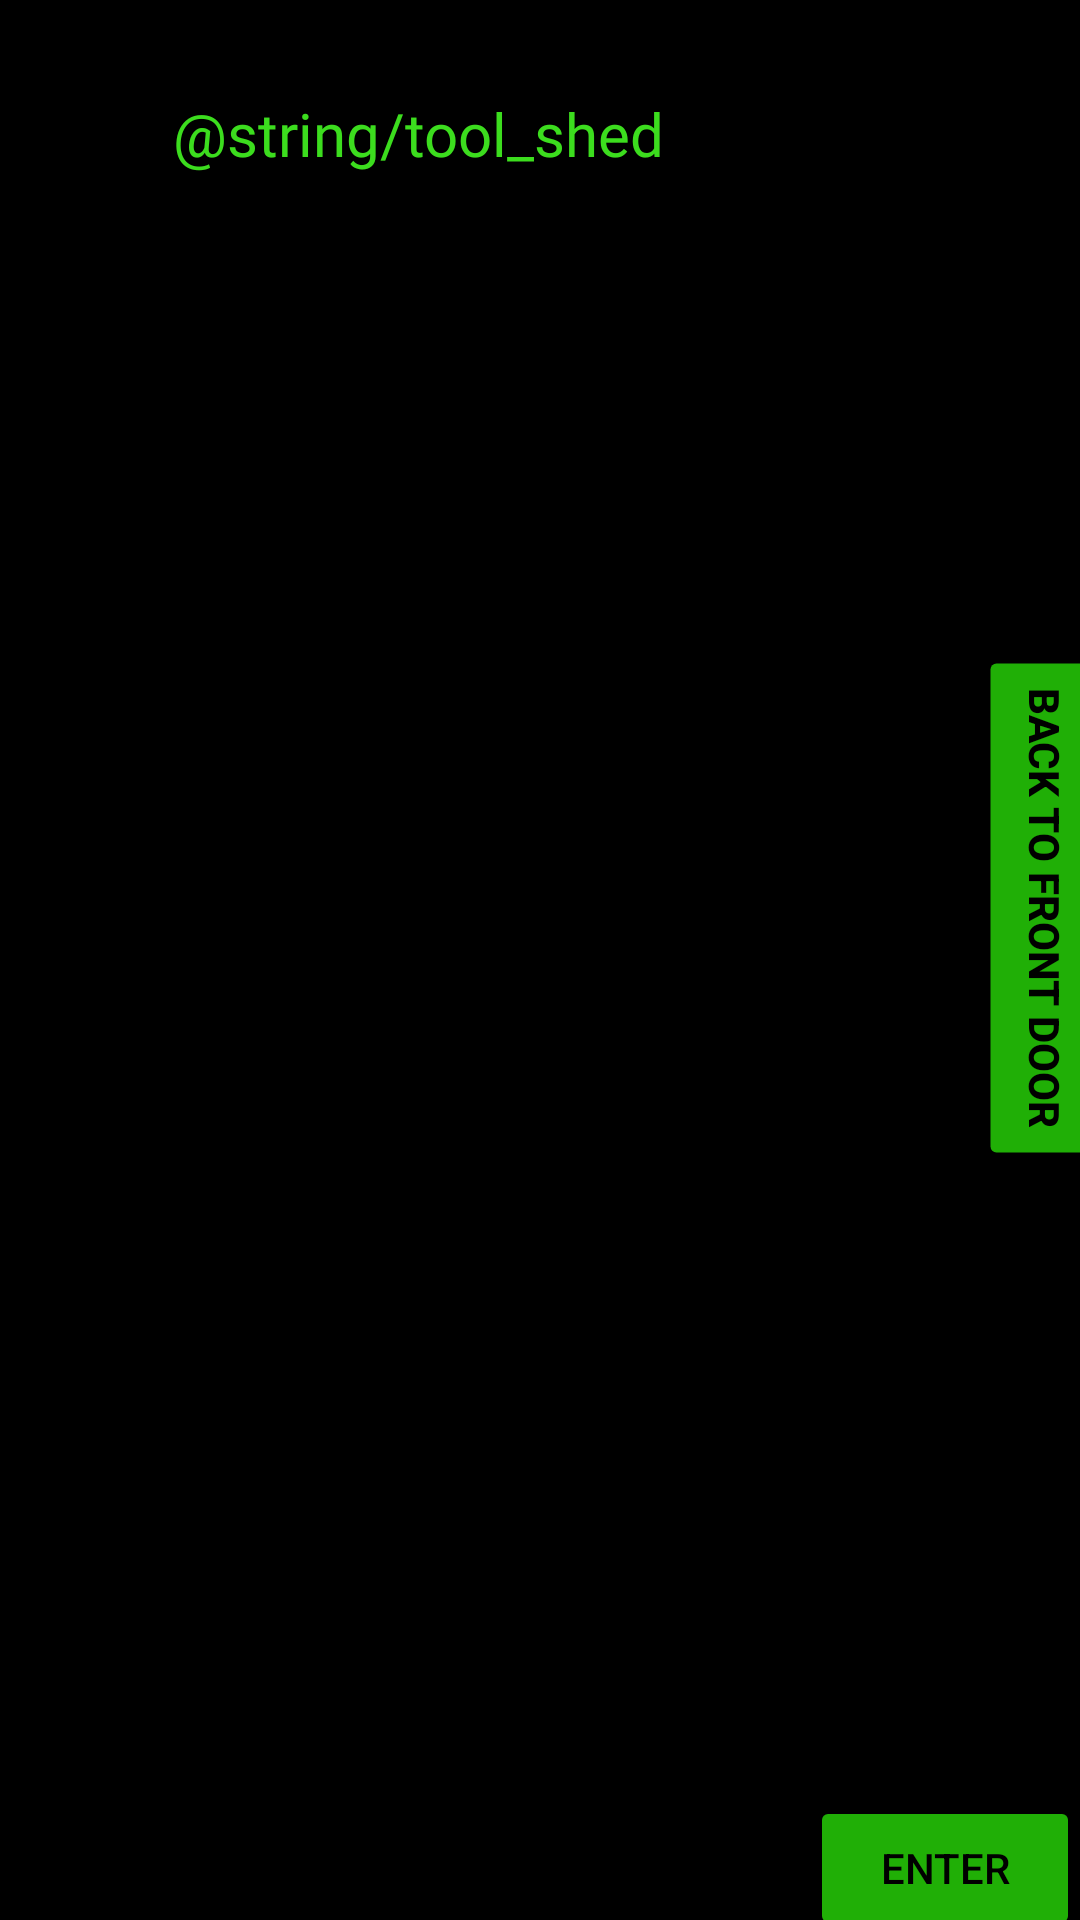

This screen was rendered from an Android layout file. Write that file and the resources it references.
<!-- AndroidManifest.xml: application theme Theme.LockedOut -->
<!-- res/layout/fragment_tool_shed.xml -->
<?xml version="1.0" encoding="utf-8"?>
<androidx.constraintlayout.widget.ConstraintLayout xmlns:android="http://schemas.android.com/apk/res/android"
    xmlns:app="http://schemas.android.com/apk/res-auto"
    xmlns:tools="http://schemas.android.com/tools"
    android:layout_width="match_parent"
    android:layout_height="match_parent"
    android:background="@color/black"
    tools:context=".MainActivity">

    <Button
        android:id="@+id/btn_shed_to_front_door"
        android:layout_width="wrap_content"
        android:layout_height="wrap_content"
        android:backgroundTint="#20AF06"
        android:rotation="90"
        android:text="Back To Front Door"
        android:textColor="#000000"
        android:textStyle="bold"
        app:layout_constraintBottom_toTopOf="@+id/guideline2"
        app:layout_constraintEnd_toEndOf="parent"
        app:layout_constraintStart_toStartOf="@+id/guideline4"
        app:layout_constraintTop_toTopOf="parent" />

    <TextView
        android:id="@+id/txt_text_view"
        android:layout_width="244dp"
        android:layout_height="490dp"
        android:fontFamily="@font/sarpanch_bold"
        android:text="@string/tool_shed"
        android:textColor="#3CDD1E"
        android:textSize="20sp"
        app:layout_constraintBottom_toTopOf="@+id/guideline2"
        app:layout_constraintEnd_toEndOf="parent"
        app:layout_constraintHorizontal_bias="0.497"
        app:layout_constraintStart_toStartOf="parent"
        app:layout_constraintTop_toTopOf="parent"
        app:layout_constraintVertical_bias="0.269" />

    <androidx.constraintlayout.widget.Guideline
        android:id="@+id/guideline2"
        android:layout_width="wrap_content"
        android:layout_height="wrap_content"
        android:orientation="horizontal"
        app:layout_constraintGuide_begin="605dp" />

    <androidx.constraintlayout.widget.Guideline
        android:id="@+id/guideline3"
        android:layout_width="wrap_content"
        android:layout_height="wrap_content"
        android:orientation="vertical"
        app:layout_constraintGuide_begin="50dp" />

    <androidx.constraintlayout.widget.Guideline
        android:id="@+id/guideline4"
        android:layout_width="wrap_content"
        android:layout_height="wrap_content"
        android:orientation="vertical"
        app:layout_constraintGuide_begin="336dp" />

    <EditText
        android:id="@+id/user_input"
        android:layout_width="226dp"
        android:layout_height="48dp"
        android:ems="10"
        android:gravity="start|top"
        android:inputType="text"
        android:textColor="#3CDD1E"
        app:layout_constraintBottom_toBottomOf="parent"
        app:layout_constraintEnd_toEndOf="parent"
        app:layout_constraintStart_toStartOf="parent"
        app:layout_constraintTop_toTopOf="@+id/guideline2" />

    <Button
        android:id="@+id/btn_enter"
        android:layout_width="90dp"
        android:layout_height="48dp"
        android:backgroundTint="#20AF06"
        android:text="Enter"
        android:textColor="#000000"
        app:layout_constraintBottom_toBottomOf="parent"
        app:layout_constraintEnd_toEndOf="parent"
        app:layout_constraintTop_toTopOf="@+id/guideline2" />

    <Button
        android:id="@+id/btn_try_again"
        android:layout_width="wrap_content"
        android:layout_height="wrap_content"
        android:backgroundTint="#20AF06"
        android:text="Try Again"
        android:textColor="#000000"
        android:visibility="invisible"
        app:layout_constraintBottom_toTopOf="@+id/guideline2"
        app:layout_constraintEnd_toStartOf="@+id/guideline4"
        app:layout_constraintStart_toStartOf="@+id/guideline3"
        app:layout_constraintTop_toBottomOf="@+id/txt_text_view" />

</androidx.constraintlayout.widget.ConstraintLayout>
<!-- resources referenced by this layout -->
<resources>
  <style name="Theme.LockedOut" parent="Theme.MaterialComponents.DayNight.DarkActionBar">
          
          <item name="colorPrimary">@color/purple_500</item>
          <item name="colorPrimaryVariant">@color/purple_700</item>
          <item name="colorOnPrimary">@color/white</item>
          
          <item name="colorSecondary">@color/teal_200</item>
          <item name="colorSecondaryVariant">@color/teal_700</item>
          <item name="colorOnSecondary">@color/black</item>
          
          <item name="android:statusBarColor" tools:targetApi="l">?attr/colorPrimaryVariant</item>
          
      </style>
  <!-- not gathered from this repository: default colours our renderer supplied (Android Studio template values) -->
  <color name="purple_500">#FF6200EE</color>
  <color name="purple_700">#FF3700B3</color>
  <color name="teal_200">#FF03DAC5</color>
  <color name="teal_700">#FF018786</color>
  <color name="black">#FF000000</color>
  <color name="white">#FFFFFFFF</color>
</resources>
